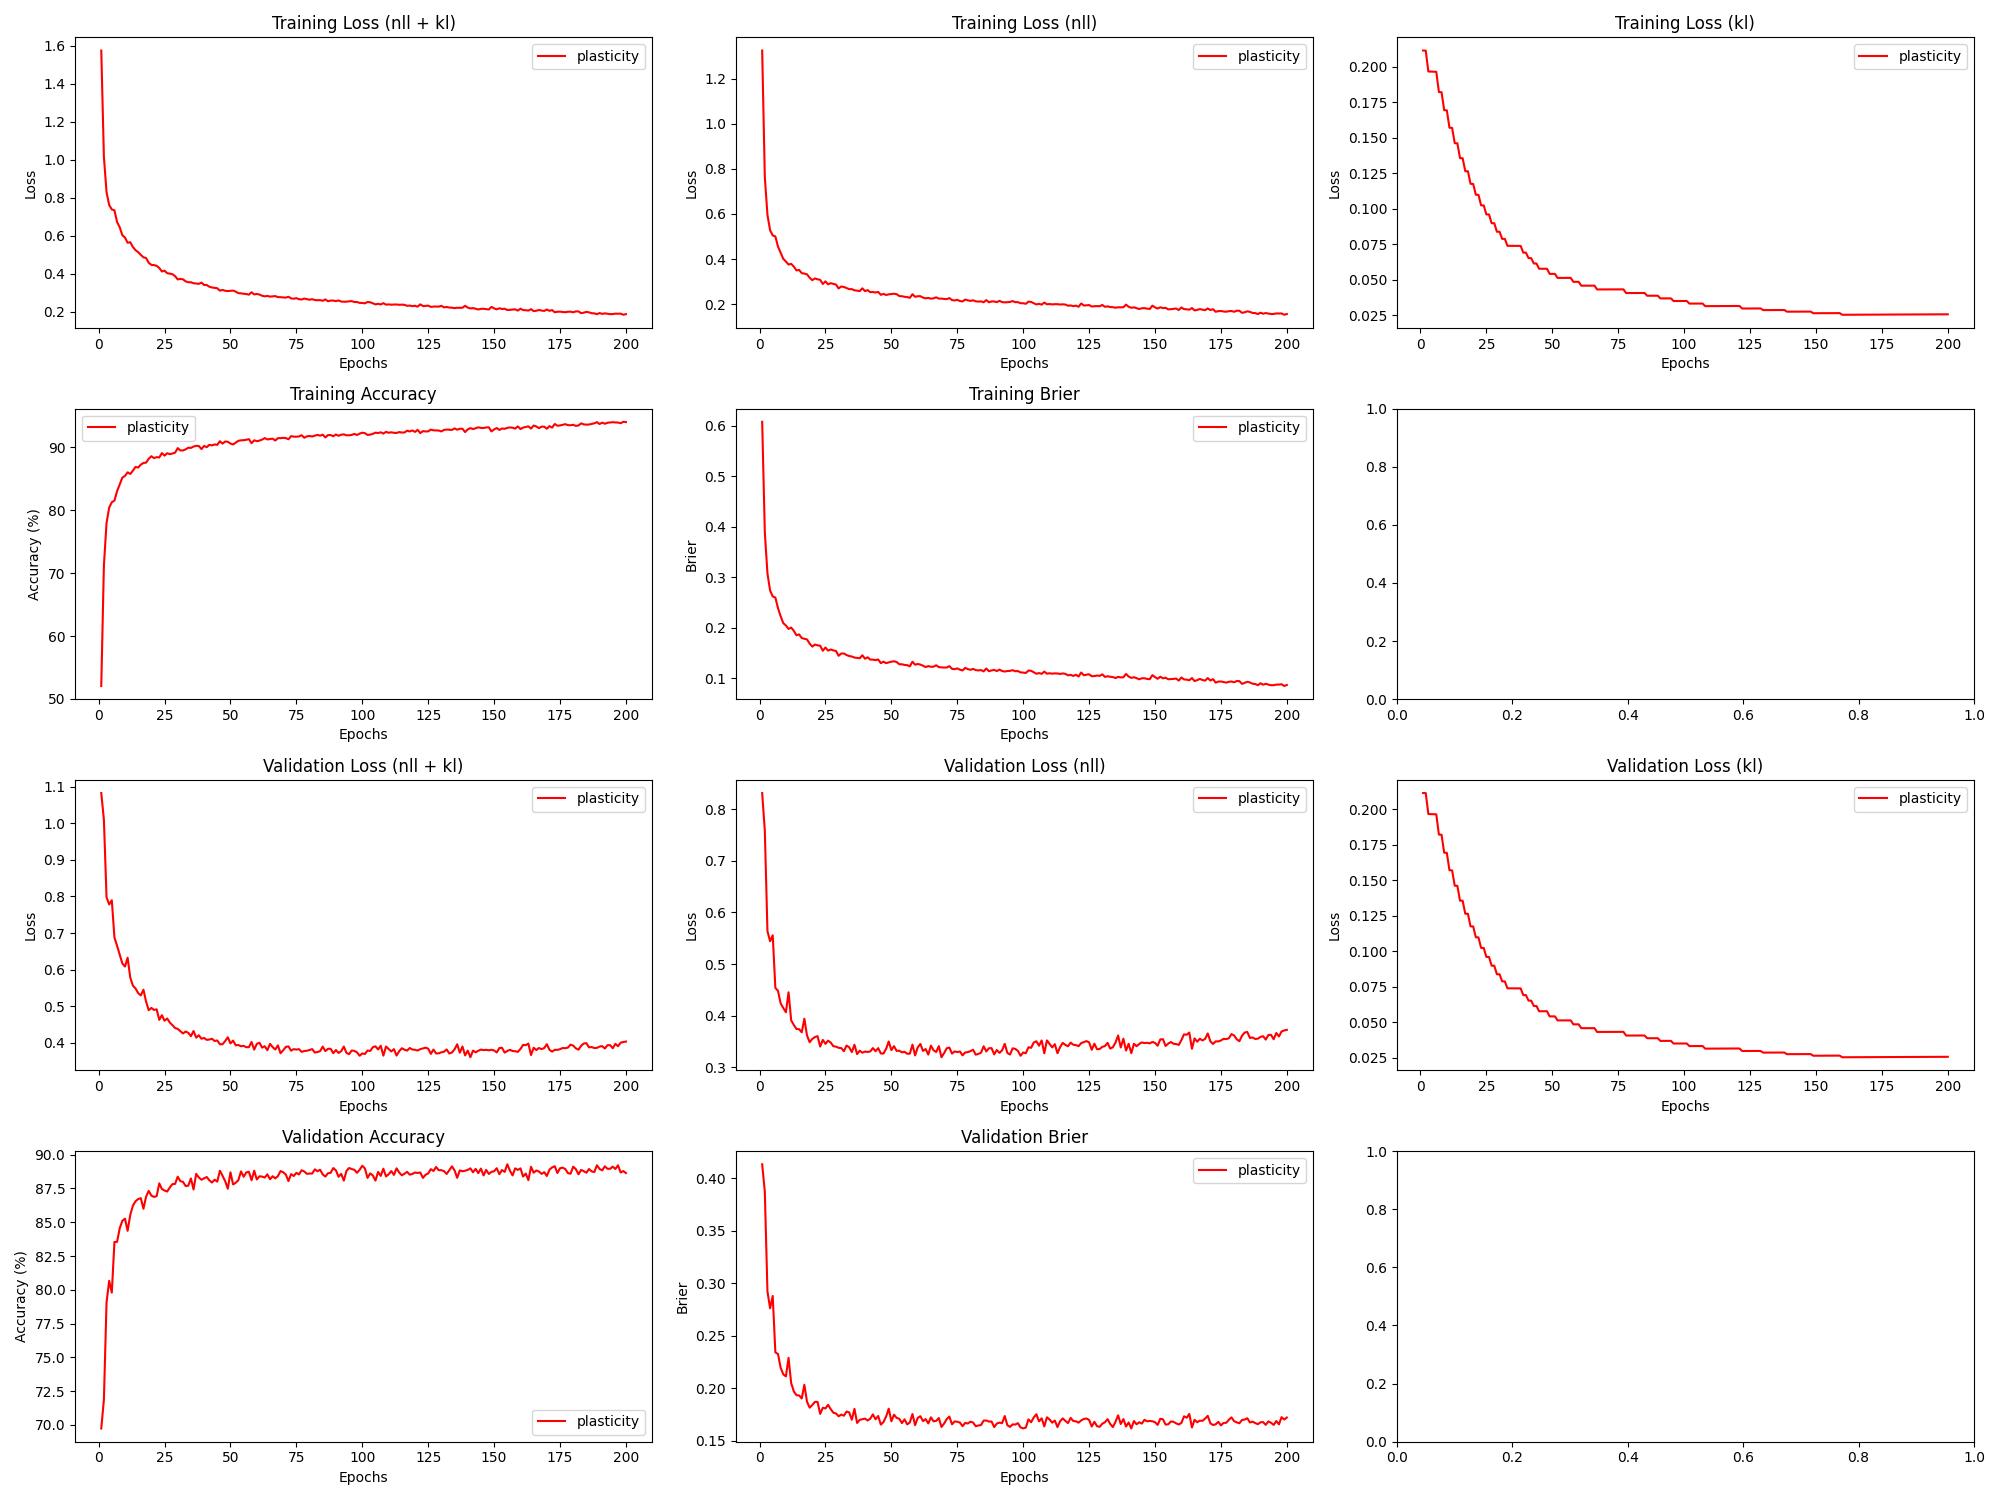

The data file committed next to this chart (first rows):
epoch, train_loss_total, train_loss_nll, train_loss_kl, train_loss_penalty, train_acc, train_brier, val_loss_total, val_loss_nll, val_loss_kl, val_loss_penalty, val_acc, val_brier, param_count
1, 1.575, 1.324, 0.2113, 0.04019, 52.05, 0.6075, 1.083, 0.8311, 0.2113, 0.04019, 69.73, 0.4131, 803860
2, 1.016, 0.7644, 0.2113, 0.04019, 71.21, 0.3893, 1.01, 0.7581, 0.2113, 0.04019, 71.87, 0.387, 803860
3, 0.8298, 0.5957, 0.1966, 0.03743, 77.96, 0.3076, 0.7979, 0.5639, 0.1966, 0.03743, 79.07, 0.2921, 748612
4, 0.762, 0.5281, 0.1965, 0.03743, 80.42, 0.274, 0.7782, 0.5443, 0.1965, 0.03743, 80.67, 0.276, 748612
5, 0.7387, 0.5048, 0.1964, 0.03743, 81.26, 0.2621, 0.7897, 0.5558, 0.1964, 0.03743, 79.79, 0.2878, 748612
6, 0.7342, 0.5004, 0.1964, 0.03743, 81.53, 0.26, 0.6878, 0.454, 0.1963, 0.03743, 83.54, 0.2341, 748612
7, 0.6723, 0.4555, 0.1821, 0.03475, 83.03, 0.2391, 0.6651, 0.4483, 0.1821, 0.03475, 83.55, 0.2326, 695092
8, 0.6448, 0.428, 0.182, 0.03475, 84.08, 0.2231, 0.6409, 0.4242, 0.182, 0.03475, 84.56, 0.2195, 695092
9, 0.603, 0.4013, 0.1694, 0.03238, 85.17, 0.2094, 0.6168, 0.4151, 0.1693, 0.03238, 85.11, 0.2132, 647550
10, 0.5909, 0.3892, 0.1693, 0.03238, 85.46, 0.2048, 0.6085, 0.4069, 0.1692, 0.03238, 85.27, 0.2112, 647550
11, 0.5633, 0.3762, 0.157, 0.03007, 86.02, 0.1979, 0.6325, 0.4455, 0.157, 0.03007, 84.37, 0.2289, 601460
12, 0.566, 0.3789, 0.1569, 0.03007, 85.76, 0.2006, 0.5783, 0.3913, 0.1569, 0.03007, 85.54, 0.2048, 601460
13, 0.5411, 0.3669, 0.1461, 0.02804, 86.29, 0.1941, 0.5564, 0.3822, 0.1461, 0.02804, 86.23, 0.1969, 560820
14, 0.5242, 0.3501, 0.1461, 0.02804, 86.88, 0.1854, 0.5485, 0.3744, 0.146, 0.02804, 86.56, 0.1933, 560820
15, 0.5138, 0.3521, 0.1356, 0.02607, 86.78, 0.1871, 0.5358, 0.3742, 0.1356, 0.02607, 86.72, 0.1931, 521380
16, 0.4997, 0.3381, 0.1356, 0.02607, 87.24, 0.18, 0.5296, 0.368, 0.1355, 0.02607, 86.78, 0.1902, 521380
17, 0.4866, 0.3358, 0.1264, 0.02435, 87.5, 0.1785, 0.5452, 0.3945, 0.1264, 0.02435, 86.0, 0.2032, 486910
18, 0.4833, 0.3326, 0.1264, 0.02435, 87.56, 0.1772, 0.5126, 0.3619, 0.1264, 0.02435, 86.9, 0.1871, 486910
19, 0.4579, 0.3177, 0.1175, 0.02267, 88.18, 0.169, 0.4891, 0.349, 0.1175, 0.02267, 87.33, 0.1815, 453412
20, 0.447, 0.3068, 0.1175, 0.02267, 88.59, 0.1631, 0.4955, 0.3553, 0.1175, 0.02267, 86.97, 0.184, 453412
21, 0.4455, 0.3144, 0.1098, 0.02122, 88.28, 0.167, 0.4898, 0.3588, 0.1098, 0.02122, 86.88, 0.1869, 424452
22, 0.4418, 0.3107, 0.1098, 0.02122, 88.44, 0.1655, 0.4917, 0.3607, 0.1098, 0.02122, 86.93, 0.1869, 424452
23, 0.4306, 0.3085, 0.1024, 0.01981, 88.38, 0.1648, 0.4627, 0.3405, 0.1023, 0.01981, 87.88, 0.1755, 396260
24, 0.412, 0.2899, 0.1023, 0.01981, 89.08, 0.1548, 0.4756, 0.3534, 0.1023, 0.01981, 87.46, 0.1813, 396260
25, 0.4161, 0.3015, 0.09601, 0.01861, 88.68, 0.1612, 0.4604, 0.3457, 0.096, 0.01861, 87.35, 0.1807, 372222
26, 0.403, 0.2884, 0.09599, 0.01861, 89.06, 0.1551, 0.4665, 0.3519, 0.09597, 0.01861, 87.28, 0.1841, 372222
27, 0.4007, 0.2934, 0.08985, 0.01744, 88.91, 0.1573, 0.4555, 0.3483, 0.08983, 0.01744, 87.58, 0.18, 348772
28, 0.3978, 0.2905, 0.08982, 0.01744, 89.01, 0.1555, 0.4483, 0.3411, 0.08981, 0.01744, 87.83, 0.1767, 348772
29, 0.3874, 0.2872, 0.08383, 0.0163, 89.15, 0.1543, 0.4405, 0.3404, 0.08382, 0.0163, 87.84, 0.1759, 325910
30, 0.3702, 0.2701, 0.08381, 0.0163, 89.87, 0.1448, 0.4381, 0.338, 0.0838, 0.0163, 88.38, 0.1733, 325910
31, 0.3729, 0.2788, 0.07881, 0.01534, 89.51, 0.1494, 0.4317, 0.3376, 0.0788, 0.01534, 88.04, 0.1749, 306782
32, 0.3708, 0.2766, 0.0788, 0.01534, 89.49, 0.1494, 0.4256, 0.3315, 0.07879, 0.01534, 87.99, 0.1738, 306782
33, 0.3601, 0.2718, 0.07391, 0.0144, 89.67, 0.1463, 0.4308, 0.3425, 0.07391, 0.0144, 87.68, 0.1777, 288086
34, 0.3554, 0.2671, 0.0739, 0.0144, 89.93, 0.1444, 0.4275, 0.3392, 0.07389, 0.0144, 87.71, 0.177, 288086
35, 0.3553, 0.267, 0.07389, 0.0144, 89.9, 0.1435, 0.4181, 0.3299, 0.07388, 0.0144, 88.24, 0.1699, 288086
36, 0.3502, 0.2619, 0.07388, 0.0144, 90.12, 0.1414, 0.4323, 0.344, 0.07388, 0.0144, 87.42, 0.1803, 288086
37, 0.3484, 0.2602, 0.07387, 0.0144, 90.23, 0.1407, 0.4142, 0.3259, 0.07387, 0.0144, 88.58, 0.1669, 288086
38, 0.3469, 0.2586, 0.07386, 0.0144, 90.21, 0.14, 0.4207, 0.3325, 0.07386, 0.0144, 88.32, 0.1698, 288086
39, 0.3533, 0.2707, 0.06912, 0.01349, 89.71, 0.1459, 0.4112, 0.3286, 0.06912, 0.01349, 88.15, 0.1704, 269822
40, 0.3409, 0.2583, 0.06911, 0.01349, 90.22, 0.139, 0.4134, 0.3308, 0.06911, 0.01349, 88.25, 0.171, 269822
41, 0.3407, 0.2627, 0.06525, 0.01275, 90.01, 0.1419, 0.4081, 0.3301, 0.06524, 0.01275, 88.35, 0.1692, 254932
42, 0.3315, 0.2535, 0.06524, 0.01275, 90.39, 0.1373, 0.4091, 0.3311, 0.06524, 0.01275, 88.11, 0.171, 254932
43, 0.3277, 0.2543, 0.06147, 0.01202, 90.3, 0.1373, 0.4111, 0.3376, 0.06147, 0.01202, 87.94, 0.1751, 240342
44, 0.3256, 0.2521, 0.06147, 0.01202, 90.46, 0.1363, 0.4049, 0.3315, 0.06146, 0.01202, 88.15, 0.1703, 240342
45, 0.3238, 0.2547, 0.05778, 0.0113, 90.39, 0.1375, 0.4065, 0.3374, 0.05778, 0.0113, 88.01, 0.1735, 226052
46, 0.3109, 0.2419, 0.05778, 0.0113, 90.97, 0.1304, 0.3962, 0.3271, 0.05778, 0.0113, 88.82, 0.1653, 226052
47, 0.3151, 0.2461, 0.05778, 0.0113, 90.58, 0.1332, 0.3961, 0.327, 0.05778, 0.0113, 88.44, 0.1677, 226052
48, 0.3103, 0.2412, 0.05778, 0.0113, 90.92, 0.1303, 0.405, 0.3359, 0.05778, 0.0113, 88.04, 0.173, 226052
49, 0.3088, 0.244, 0.05416, 0.0106, 90.88, 0.1319, 0.4151, 0.3503, 0.05416, 0.0106, 87.48, 0.1805, 212062
50, 0.31, 0.2452, 0.05416, 0.0106, 90.59, 0.1332, 0.3984, 0.3336, 0.05416, 0.0106, 88.7, 0.1685, 212062
51, 0.3115, 0.2467, 0.05416, 0.0106, 90.45, 0.1341, 0.4061, 0.3413, 0.05416, 0.0106, 87.8, 0.1747, 212062
52, 0.306, 0.2446, 0.05134, 0.01005, 90.73, 0.1325, 0.3934, 0.3321, 0.05134, 0.01005, 87.92, 0.1717, 201086
53, 0.2978, 0.2365, 0.05134, 0.01005, 91.04, 0.1282, 0.394, 0.3326, 0.05134, 0.01005, 88.12, 0.1709, 201086
54, 0.297, 0.2356, 0.05134, 0.01005, 91.1, 0.1281, 0.3907, 0.3293, 0.05134, 0.01005, 88.77, 0.1667, 201086
55, 0.2946, 0.2332, 0.05134, 0.01005, 91.13, 0.1267, 0.3917, 0.3303, 0.05134, 0.01005, 88.37, 0.1703, 201086
56, 0.2934, 0.232, 0.05135, 0.01005, 91.19, 0.1263, 0.388, 0.3266, 0.05135, 0.01005, 88.69, 0.1655, 201086
57, 0.2899, 0.2285, 0.05135, 0.01005, 91.3, 0.124, 0.3882, 0.3268, 0.05135, 0.01005, 88.73, 0.1673, 201086
58, 0.3027, 0.2446, 0.04857, 0.009515, 90.65, 0.1331, 0.4023, 0.3442, 0.04857, 0.009515, 88.11, 0.1754, 190302
59, 0.2913, 0.2332, 0.04857, 0.009515, 91.11, 0.1272, 0.3814, 0.3233, 0.04858, 0.009515, 88.82, 0.1648, 190302
60, 0.2936, 0.2355, 0.04858, 0.009515, 90.97, 0.1286, 0.397, 0.3389, 0.04858, 0.009515, 88.17, 0.1717, 190302
... 140 more rows
